Run: headless pygame with SDL's dummy video driver; simulated clock (each Clock.tick advances the game by its frame time, no real sleeping); random seed 0; keys injected as events and as key.get_pressed() state; no mouse input.
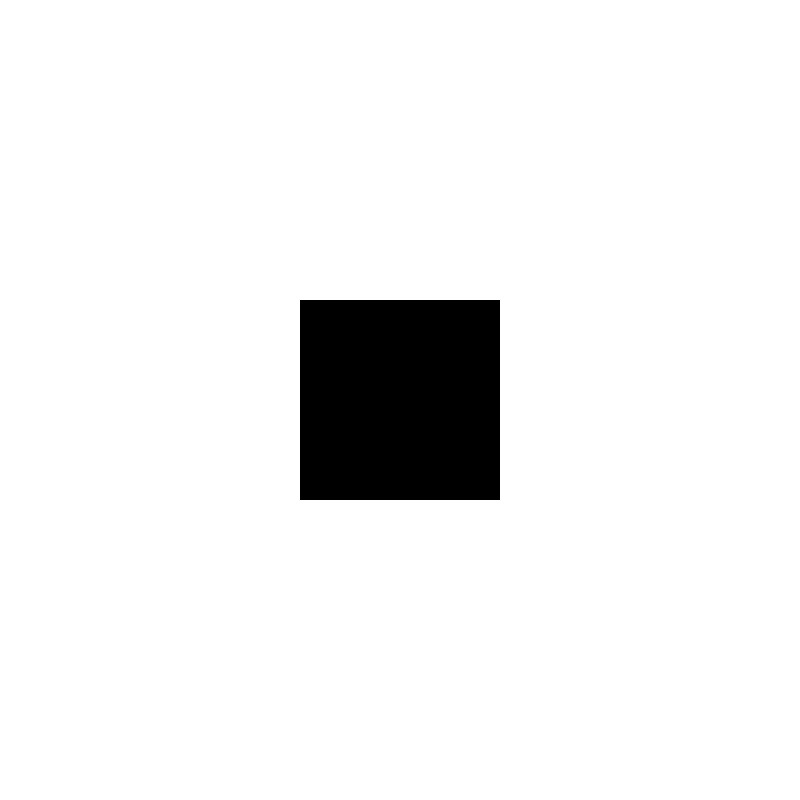
Frame 1 of 4 · flips 1–60 · no input
Frame 2 of 4 · flips 61–180 · tapped SPACE, RETURN · held RIGHT (→), D · screen unchanged from frame 1, image omitted
Frame 3 of 4 · flips 181–300 · held DOWN (↓), S · screen unchanged from frame 2, image omitted
Frame 4 of 4 · flips 301–420 · held LEFT (←), A, UP (↑), W · screen unchanged from frame 3, image omitted

The pygame program that drew these frames:

import pygame
pygame.init()
score = 0
screen_width = 800
screen_length = 800
Black = (0,0,0)
Red = (255,0,0)
White = (255,255,255)
pygame.display.init()
screen = pygame.display.set_mode( (screen_width , screen_length))
pygame.display.set_caption("My First Game")
#pygame.draw.rect()
done = False
clock = pygame.time.Clock()
keys = pygame.key.get_pressed()
while not done:
    clock.tick(10)
    for event in pygame.event.get():
        if event.type == pygame.QUIT:
            done = True
        if event.type == pygame.KEYDOWN:
            if event.key == pygame.K_SPACE:
                score+=1
    
            
    

    screen.fill(White)
    pygame.draw.rect(screen, Black, [300, 300,  200, 200])
    pygame.display.update()
print(score)
pygame.quit()
    
    

    
    
    
